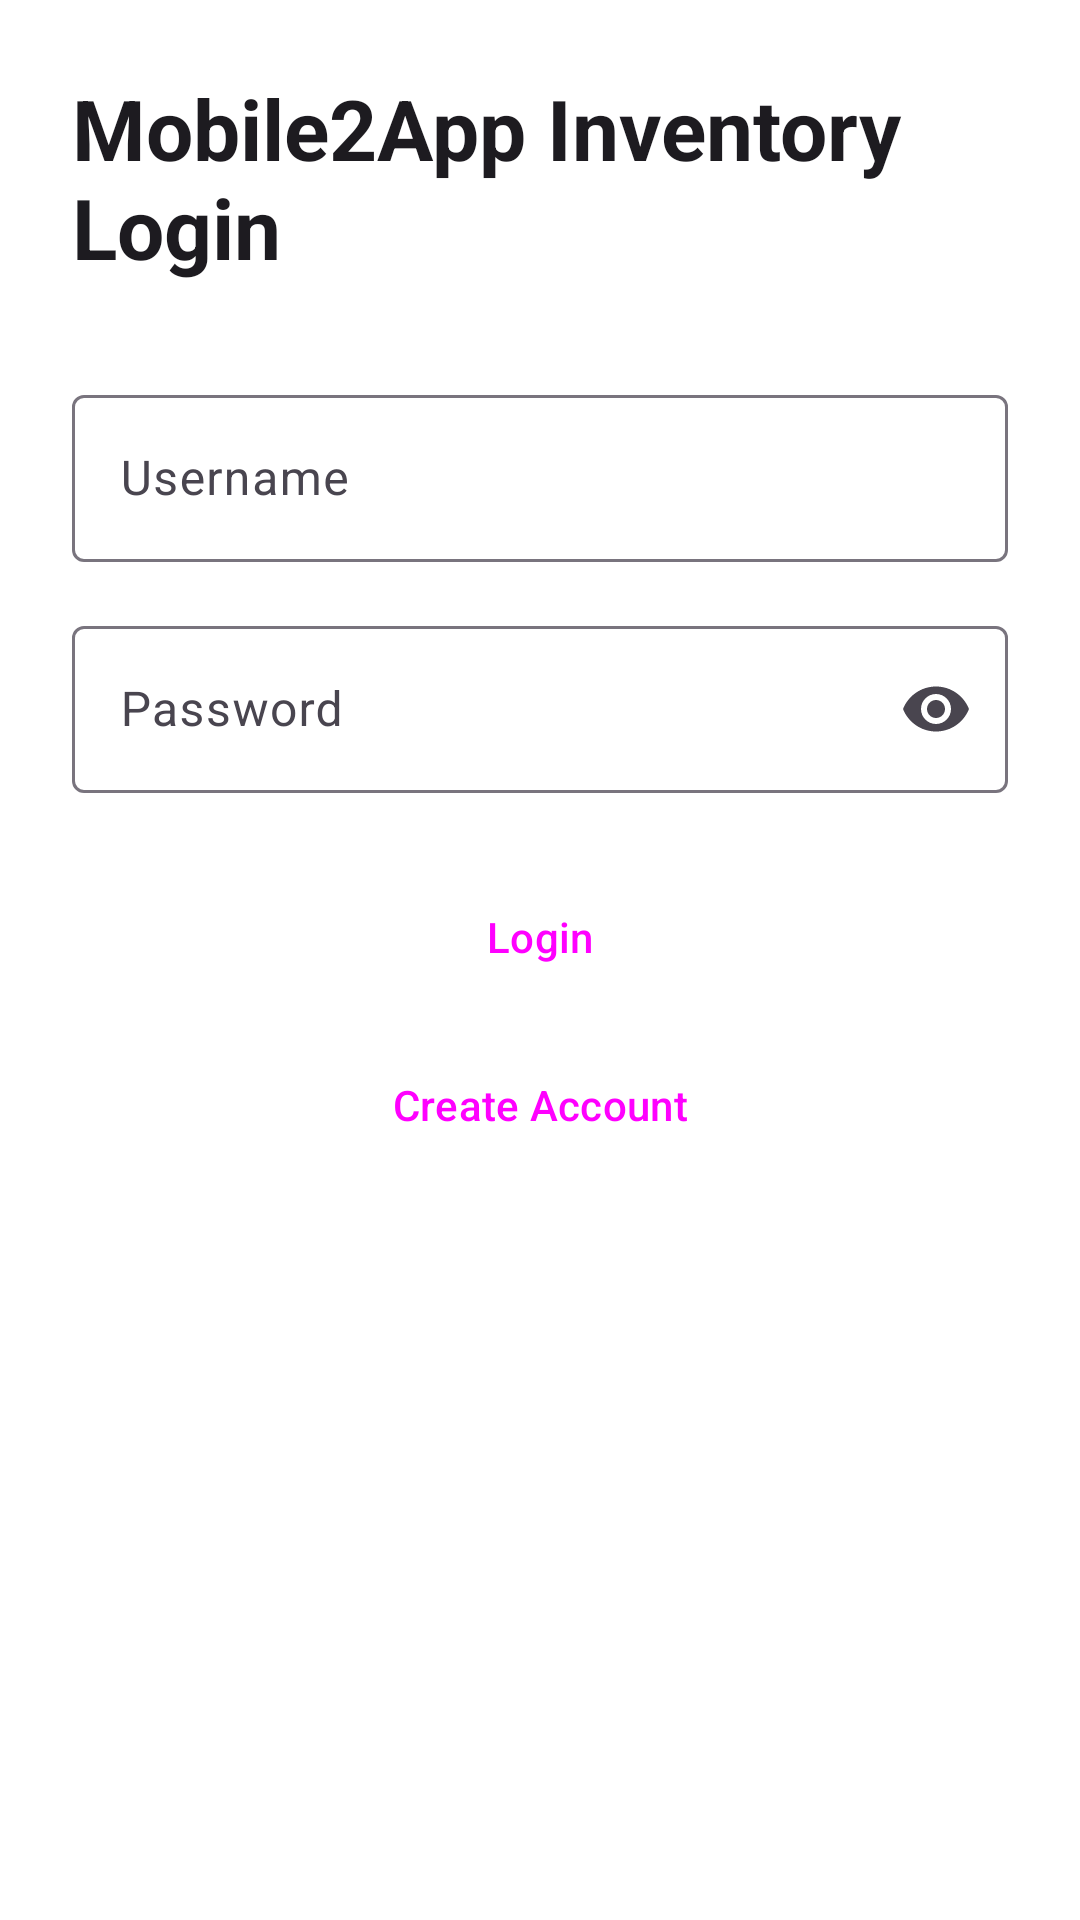

Produce the Android XML layout that renders to this screen, including the resource entries it uses.
<!-- AndroidManifest.xml: application theme Theme.Mobile2App_InventoryApp -->
<!-- res/layout/activity_login.xml -->
<?xml version="1.0" encoding="utf-8"?>
<ScrollView xmlns:android="http://schemas.android.com/apk/res/android"
    xmlns:app="http://schemas.android.com/apk/res-auto"
    xmlns:tools="http://schemas.android.com/tools"
    android:layout_width="match_parent"
    android:layout_height="match_parent"
    android:fillViewport="true"
    android:background="@android:color/white"
    tools:context=".MainActivity">

    <LinearLayout
        android:layout_width="match_parent"
        android:layout_height="wrap_content"
        android:orientation="vertical"
        android:gravity="center_horizontal"
        android:padding="24dp">

        
        <TextView
            android:layout_width="wrap_content"
            android:layout_height="wrap_content"
            android:text="@string/login_title"
            android:textAppearance="@style/TextAppearance.Material3.HeadlineMedium"
            android:textStyle="bold"
            android:layout_marginBottom="32dp" />

        
        <com.google.android.material.textfield.TextInputLayout
            style="@style/Widget.Material3.TextInputLayout.OutlinedBox"
            android:layout_width="match_parent"
            android:layout_height="wrap_content"
            android:maxWidth="400dp"
            android:layout_marginBottom="16dp"
            android:hint="@string/username">

            <com.google.android.material.textfield.TextInputEditText
                android:id="@+id/usernameInput"
                android:layout_width="match_parent"
                android:layout_height="wrap_content"
                android:minHeight="48dp"
                android:autofillHints="username"
                android:inputType="textPersonName" />
        </com.google.android.material.textfield.TextInputLayout>

        
        <com.google.android.material.textfield.TextInputLayout
            style="@style/Widget.Material3.TextInputLayout.OutlinedBox"
            android:layout_width="match_parent"
            android:layout_height="wrap_content"
            android:maxWidth="400dp"
            android:layout_marginBottom="24dp"
            android:hint="@string/password"
            app:endIconMode="password_toggle">

            <com.google.android.material.textfield.TextInputEditText
                android:id="@+id/passwordInput"
                android:layout_width="match_parent"
                android:layout_height="wrap_content"
                android:minHeight="48dp"
                android:autofillHints="password"
                android:inputType="textPassword" />
        </com.google.android.material.textfield.TextInputLayout>

        
        <Button
            android:id="@+id/loginButton"
            style="@style/Widget.Material3.Button"
            android:layout_width="match_parent"
            android:layout_height="wrap_content"
            android:maxWidth="400dp"
            android:minHeight="48dp"
            android:text="@string/login" />

        
        <Button
            android:id="@+id/registerButton"
            style="@style/Widget.Material3.Button.TextButton"
            android:layout_width="match_parent"
            android:layout_height="wrap_content"
            android:maxWidth="400dp"
            android:minHeight="48dp"
            android:layout_marginTop="8dp"
            android:text="@string/create_account" />

    </LinearLayout>
</ScrollView>
<!-- resources referenced by this layout -->
<resources>
  <string name="create_account">Create Account</string>
  <string name="login">Login</string>
  <string name="login_title">Mobile2App Inventory Login</string>
  <string name="password">Password</string>
  <string name="username">Username</string>
  <style name="Theme.Mobile2App_InventoryApp" parent="Base.Theme.Mobile2App_InventoryApp" />
  <style name="Base.Theme.Mobile2App_InventoryApp" parent="Theme.Material3.DayNight.NoActionBar">
          
          
      </style>
</resources>
